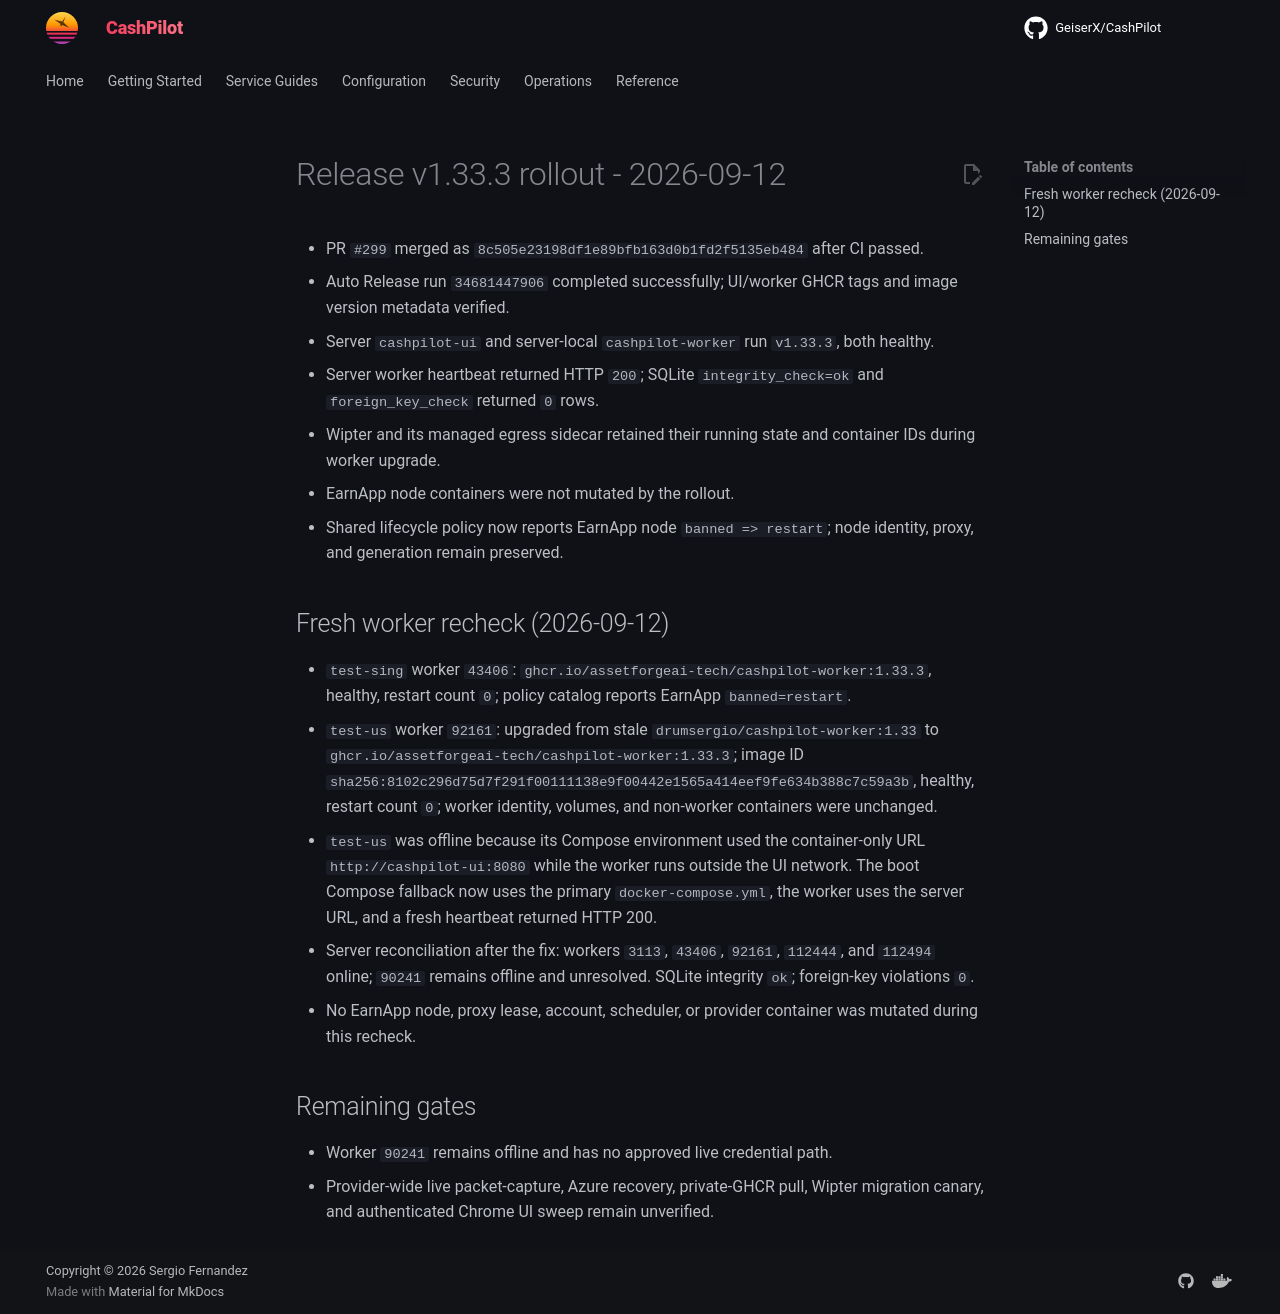

repository: assetforgeai-tech/CashPilot · page: evidence/release-v1.33.3-rollout-2026-09-12/index.html · generator: mkdocs

# Release v1.33.3 rollout - 2026-09-12

- PR `#299` merged as `8c505e23198df1e89bfb163d0b1fd2f5135eb484` after CI passed.
- Auto Release run `34681447906` completed successfully; UI/worker GHCR tags and image version metadata verified.
- Server `cashpilot-ui` and server-local `cashpilot-worker` run `v1.33.3`, both healthy.
- Server worker heartbeat returned HTTP `200`; SQLite `integrity_check=ok` and `foreign_key_check` returned `0` rows.
- Wipter and its managed egress sidecar retained their running state and container IDs during worker upgrade.
- EarnApp node containers were not mutated by the rollout.
- Shared lifecycle policy now reports EarnApp node `banned => restart`; node identity, proxy, and generation remain preserved.

## Fresh worker recheck (2026-09-12)

- `test-sing` worker `43406`: `ghcr.io/assetforgeai-tech/cashpilot-worker:1.33.3`,
  healthy, restart count `0`; policy catalog reports EarnApp `banned=restart`.
- `test-us` worker `92161`: upgraded from stale `drumsergio/cashpilot-worker:1.33`
  to `ghcr.io/assetforgeai-tech/cashpilot-worker:1.33.3`; image ID
  `sha256:8102c296d75d7f291f00111138e9f00442e1565a414eef9fe634b388c7c59a3b`,
  healthy, restart count `0`; worker identity, volumes, and non-worker containers
  were unchanged.
- `test-us` was offline because its Compose environment used the container-only
  URL `http://cashpilot-ui:8080` while the worker runs outside the UI network.
  The boot Compose fallback now uses the primary `docker-compose.yml`, the worker
  uses the server URL, and a fresh heartbeat returned HTTP 200.
- Server reconciliation after the fix: workers `3113`, `43406`, `92161`,
  `112444`, and `112494` online; `90241` remains offline and unresolved.
  SQLite integrity `ok`; foreign-key violations `0`.
- No EarnApp node, proxy lease, account, scheduler, or provider container was
  mutated during this recheck.

## Remaining gates

- Worker `90241` remains offline and has no approved live credential path.
- Provider-wide live packet-capture, Azure recovery, private-GHCR pull, Wipter migration canary, and authenticated Chrome UI sweep remain unverified.
